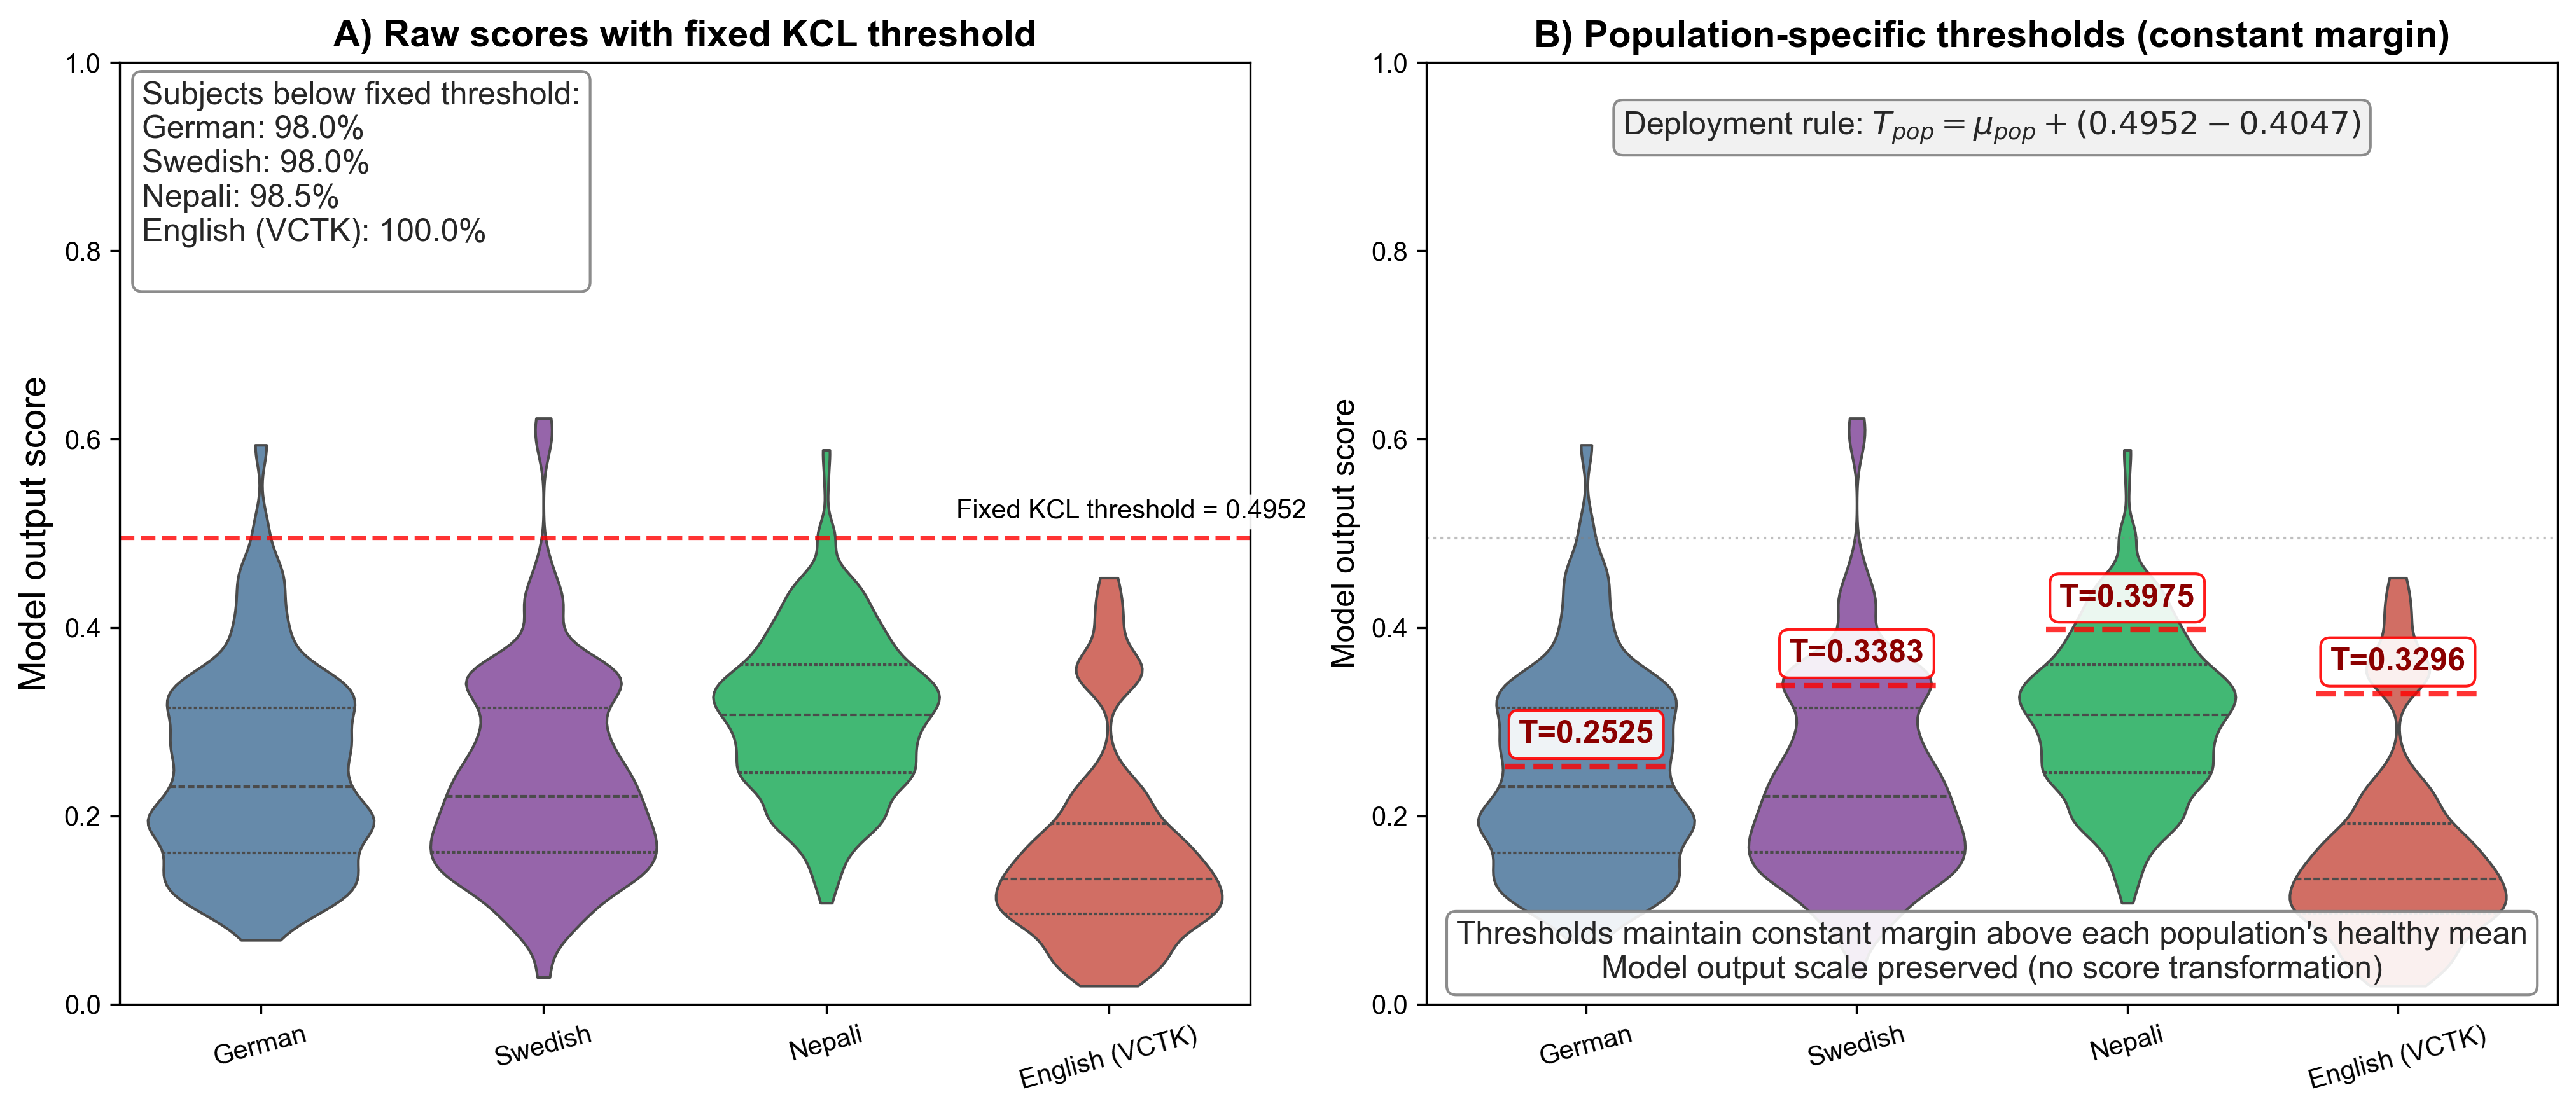

This figure's Python source:
"""
Figure 4: Cross-Linguistic Baseline Calibration
CLINICALLY CORRECT VERSION - Threshold anchoring with constant margin
Uses REAL subject-level data from audit CSVs
"""

import os
import pandas as pd
import numpy as np
import seaborn as sns
import matplotlib.pyplot as plt

# --- LOAD ACTUAL SUBJECT-LEVEL DATA FROM YOUR AUDITS ---
audit_files = {
    'German': r'C:\Projects\hear_italian\audit_results\cross_linguistic\german_hc_audit_subjects_kcl_20260213_063233.csv',
    'Swedish': r'C:\Projects\hear_italian\audit_results\cross_linguistic\swedish_hc_audit_subjects_kcl_20260213_062716.csv',
    'Nepali': r'C:\Projects\hear_italian\audit_results\cross_linguistic\nepali_hc_audit_subjects_kcl_20260213_063710.csv',
    'English (VCTK)': r'C:\Projects\hear_italian\audit_results\cross_linguistic\vctk_gold_audit_subjects_kcl_20260213_064322.csv'
}

# KCL constants from purified model
KCL_MEAN = 0.4047
KCL_THRESHOLD = 0.4952
MARGIN = KCL_THRESHOLD - KCL_MEAN  # 0.0905

# Load and combine data
data_raw = pd.DataFrame()
sample_sizes = {}

print("="*70)
print("📊 LOADING REAL AUDIT DATA")
print("="*70)

for lang, filepath in audit_files.items():
    if os.path.exists(filepath):
        df = pd.read_csv(filepath)
        # Use prob_kcl column (subject-level score)
        temp = pd.DataFrame({
            'Language': lang,
            'Score': df['prob_kcl'].values
        })
        data_raw = pd.concat([data_raw, temp], ignore_index=True)
        sample_sizes[lang] = len(df)
        
        # Calculate specificity
        spec = (df['prob_kcl'] < KCL_THRESHOLD).mean() * 100
        print(f"✅ {lang:16} n={len(df):3} | mean={df['prob_kcl'].mean():.4f} | specificity={spec:.2f}%")
    else:
        print(f"❌ Missing: {filepath}")

# Calculate population-specific thresholds (constant margin above healthy mean)
group_means = data_raw.groupby('Language')['Score'].mean()
thresholds = group_means + MARGIN

print("\n" + "="*70)
print("📊 POPULATION-SPECIFIC THRESHOLDS (constant margin)")
print("="*70)
for lang in group_means.index:
    print(f"{lang:16} μ={group_means[lang]:.4f} | T_pop = μ + {MARGIN:.4f} = {thresholds[lang]:.4f}")

# --- 2-PANEL VIOLIN PLOT ---
fig, axes = plt.subplots(1, 2, figsize=(14, 6))
sns.set_theme(style="whitegrid")

# Colors: German, Swedish, Nepali, English
colors = ['#5b8ab5', '#9b59b6', '#2ecc71', '#e35f52']

# Panel A: Raw scores with FIXED KCL threshold
sns.violinplot(data=data_raw, x='Language', y='Score', hue='Language',
               palette=colors, ax=axes[0], inner='quartile', legend=False,
               cut=0, bw_method=0.2, linewidth=1)

# Add fixed threshold line
axes[0].axhline(KCL_THRESHOLD, color='red', linestyle='--', linewidth=1.5, alpha=0.8)
axes[0].text(3.7, KCL_THRESHOLD + 0.02, f'Fixed KCL threshold = {KCL_THRESHOLD:.4f}',
             color='black', fontsize=10, ha='right',
             bbox=dict(boxstyle='round,pad=0.2', facecolor='white', alpha=0.9, edgecolor='none'))

axes[0].set_title('A) Raw scores with fixed KCL threshold', fontweight='bold', fontsize=14)
axes[0].set_ylabel('Model output score', fontsize=14)
axes[0].set_xlabel('')
axes[0].set_ylim(0, 1.0)
axes[0].tick_params(axis='x', rotation=15)

# Add specificity annotation (just the facts)
spec_text = "Subjects below fixed threshold:\n"
for lang in data_raw['Language'].unique():
    spec = (data_raw[data_raw['Language']==lang]['Score'] < KCL_THRESHOLD).mean() * 100
    spec_text += f"{lang}: {spec:.1f}%\n"
axes[0].text(0.02, 0.98, spec_text, transform=axes[0].transAxes,
            fontsize=12, va='top', ha='left',
            bbox=dict(boxstyle='round', facecolor='white', alpha=0.9, edgecolor='gray'))

# Panel B: Raw scores with POPULATION-SPECIFIC thresholds (constant margin)
sns.violinplot(data=data_raw, x='Language', y='Score', hue='Language',
               palette=colors, ax=axes[1], inner='quartile', legend=False,
               cut=0, bw_method=0.2, linewidth=1)

# Add faint KCL threshold line as visual anchor
axes[1].axhline(KCL_THRESHOLD, color='gray', linestyle=':', linewidth=1, alpha=0.5, label='KCL threshold (reference)')

# Add population-specific threshold lines (constant margin) with LARGER labels
for i, (lang, thresh) in enumerate(thresholds.items()):
    # Draw threshold line
    axes[1].plot([i-0.3, i+0.3], [thresh, thresh], 
                color='red', linestyle='--', linewidth=2.0, alpha=0.8)
    
    # Add threshold value - LARGER font size
    axes[1].text(i, thresh + 0.025, f'T={thresh:.4f}', 
                ha='center', fontsize=12, fontweight='bold', color='darkred',
                bbox=dict(boxstyle='round,pad=0.3', facecolor='white', alpha=0.9, 
                         edgecolor='red', linewidth=1))

# REMOVED: Sample size labels under x-axis

# Add calibration formula - precise wording
cal_text = f'Deployment rule: $T_{{pop}} = \mu_{{pop}} + ({KCL_THRESHOLD:.4f} - {KCL_MEAN:.4f})$'
axes[1].text(0.5, 0.95, cal_text, transform=axes[1].transAxes,
            fontsize=12, ha='center', va='top',
            bbox=dict(boxstyle='round', facecolor='#f0f0f0', alpha=0.9, edgecolor='gray'))

# Add explanatory note - clinically precise
note = "Thresholds maintain constant margin above each population's healthy mean\nModel output scale preserved (no score transformation)"
axes[1].text(0.5, 0.02, note, transform=axes[1].transAxes,
            fontsize=12, ha='center', va='bottom',
            bbox=dict(boxstyle='round', facecolor='white', alpha=0.9, edgecolor='gray'))

axes[1].set_title('B) Population-specific thresholds (constant margin)', fontweight='bold', fontsize=14)
axes[1].set_ylabel('Model output score', fontsize=12)
axes[1].set_xlabel('')
axes[1].set_ylim(0, 1.0)
axes[1].tick_params(axis='x', rotation=15)

plt.tight_layout()

# --- SAVE FIGURE ---
output_file = "Figure_4_cross_linguistic_threshold_anchoring.png"
plt.savefig(output_file, dpi=300, bbox_inches='tight')
plt.savefig(output_file.replace('.png', '.pdf'), bbox_inches='tight')

print("\n" + "="*70)
print(f"✅ FIGURE SAVED: {os.path.abspath(output_file)}")
print("="*70)
print("\n📊 CLINICAL INTERPRETATION:")
print("-"*50)
print("• All healthy cohorts show 98-100% subjects below fixed KCL threshold")
print("• Cross-lingual measurement consistency: decision boundary transfers")
print("• Population-specific thresholds maintain constant margin above healthy mean")
print("• This is a deployment rule, not a model property")
print("• Model output scale preserved (no score transformation)")
print("="*70)
print("\n📊 SAMPLE SIZES (reported in narrative):")
for lang, n in sample_sizes.items():
    print(f"   {lang}: n={n}")
print("="*70)
